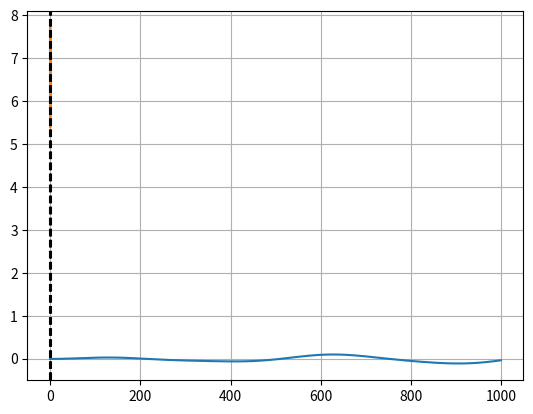
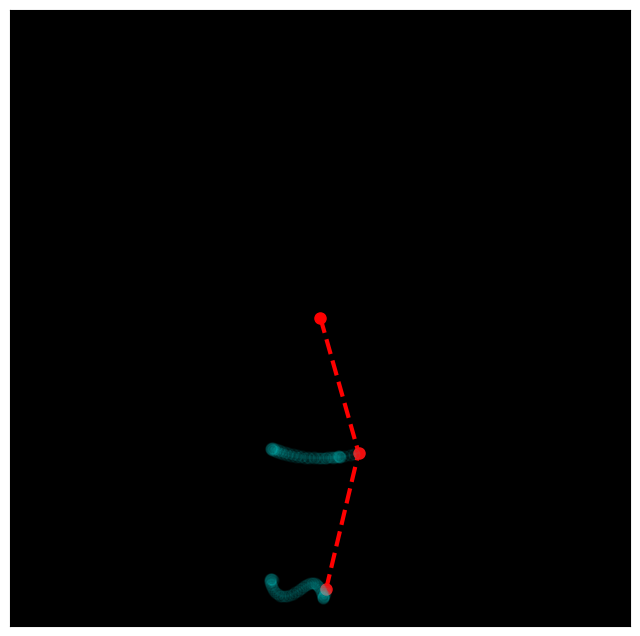

These figures' Python source, in order: (Note: this script raises an exception after producing the figures.)
# -*- coding: utf-8 -*-
""" Kelompok 12 - Intan Opialisti, Faris Haidar, dan Nurlaila Sari - Simulasi Bandul Animasi

Automatically generated by Colaboratory.

Original file is located at
    https://colab.research.google.com/drive/1GK4XfsXQL0AZzjZrn4seHD9EOb8ukibJ
"""

import numpy as np #Library phython yang digunakan untuk bekerja dengan array dan juga bekerja dalam domain aljabar linier, transformasi fourier, dan matriks
import sympy as smp #Library phyton open source yang digunakan untuk matematika simbolis
from scipy.integrate import odeint #Scipy adalah suatu modul untuk melakukan beberapa perhitungan scienctfic dengan aplikasi phyton
import matplotlib.pyplot as plt #Untuk memunculkan grafik
from matplotlib import animation #Untuk memunculkan animasi
from mpl_toolkits.mplot3d import Axes3D #Metode yang diperlukan untuk membuat plot permukaan 3D dengan phyton
from matplotlib.animation import PillowWriter #Grafik animasi pendulum yang bergerak dengan x,y nya

#Tentukan variabel yang diperlukan untuk sympy
t, m, g, L1, L2, w, C, alph, beta = smp.symbols(r't m g L_1, L_2 \omega C \alpha \beta') 

#Mendefinisikan theta1(t), theta2(t), dan menyatakan mereka fungsi waktu. Dapatkan juga turunan pertama dan kedua mereka.
the1, the2, =  smp.symbols(r'\theta_1, \theta_2 ', cls=smp.Function)
the1 = the1(t)
the1_d = smp.diff(the1, t)
the1_dd = smp.diff(the1_d, t)
the2 = the2(t)
the2_d = smp.diff(the2, t)
the2_dd = smp.diff(smp.diff(the2, t), t) 

#Menyatakan x1(theta1),y1(theta1),dan x2(theta1, theta2), y2(theta1, theta2)
x1, y1, x2, y2 = smp.symbols('x_1, y_1, x_2, y_2', cls=smp.Function) 
x1= x1(t, the1)
y1= y1(t, the1)
x2= x2(t, the1, the2)
y2= y2(t, the1, the2)

#Dimasukkan ke dalam bentuk fungsional spesifik dari x1,y1,x2,y2
x1 = smp.cos(w*t)+L1*smp.sin(the1)
y1 = -L1*smp.cos(the1)
x2 = smp.cos(w*t)+L1*smp.sin(the1) + L2*smp.sin(the2)
y2 = -L1*smp.cos(the1) -L2*smp.cos(the2)

#Tentukan fungsi numerik untuk vx1,vy1,vx2,vy2
smp.diff(x1, t) 

vx1_f = smp.lambdify((t,w,L1,L2,the1,the2,the1_d,the2_d), smp.diff(x1, t))
vx2_f = smp.lambdify((t,w,L1,L2,the1,the2,the1_d,the2_d), smp.diff(x2, t))
vy1_f = smp.lambdify((t,w,L1,L2,the1,the2,the1_d,the2_d), smp.diff(y1, t))
vy2_f = smp.lambdify((t,w,L1,L2,the1,the2,the1_d,the2_d), smp.diff(y2, t))

#Definisikan energi kinetik, energi potensial, dan Lagrangian
T = 1/2 * (smp.diff(x1, t)**2 + smp.diff(y1, t)**2) + \
    1/2 * m  *(smp.diff(x2, t)**2 + + smp.diff(y2, t)**2) #Rumus Energi Kinetik
V = g*y1 + m*g*y2 #Rumus Energi Potensial
L = T-V #Persamaan fungsi lagrange

#Selesaikan Persamaan Lagrange
LE1 = smp.diff(L, the1) - smp.diff(smp.diff(L, the1_d), t)
LE1 = LE1.simplify()

LE2 = smp.diff(L, the2) - smp.diff(smp.diff(L, the2_d), t)
LE2 = LE2.simplify()

LE1

LE2

#Karena keduanya sama dengan nol dan linier dalam hal dt^2 theta1 dan dt^2 theta2, kita bisa menyelesaikan semuanya dalam hal dt^2 theta1 dan dt^2 theta2 (ini memberi kita dua ODE urutan kedua yang digabungkan)
sols = smp.solve([LE1, LE2], (the1_dd, the2_dd),
                simplify=False, rational=False)

sols[the1_dd] #d^2 / dt^2 theta_1

#Bisakah kita menemukan frekuensi mengemudi yang menghasilkan resonansi. Untuk kesederhanaan:
#Asumsikan pendekatan sudut kecil untuk theta1 dan theta2
#Menganggap theta1 dan theta2 memiliki solusi theta1(t) = C cos(omega t) dan theta2(t) = C alpha cos(omega t)
LE1

a = LE1.subs([(smp.sin(the1-the2), the1-the2),
         (smp.cos(the1-the2), 1),
         (smp.cos(the1), 1),
         (smp.sin(the1), the1),
         (the1, C*smp.cos(w*t)),
         (the2, C*alph*smp.cos(w*t)),
         (m, 1),
         (L2, L1),
         ]).doit().series(C, 0, 2).removeO().simplify()
b = LE2.subs([(smp.sin(the1-the2), the1-the2),
         (smp.cos(the1-the2), 1),
         (smp.cos(the1), 1),
         (smp.cos(the2), 1),
         (smp.sin(the1), the1),
         (smp.sin(the2), the2), 
         (the1, C*smp.cos(w*t)),
         (the2, C*alph*smp.cos(w*t)),
         (m, 1),
         (L2, L1),
         ]).doit().series(C, 0, 2).removeO().simplify()
yeet = smp.solve([a.args[1], b.args[2]], (w, alph))
yeet[2][0]

#Sekarang atur bheta =  CL1 dan mengambil batas sebagai Bheta Menuju Tak Hingga.
yeet[0][0]

smp.limit(yeet[1][0].subs(C, beta/L1).simplify(), beta, smp.oo)

#Tentukan persamaan untuk masing masing dari theta (theta1, theta2)
dz1dt_f = smp.lambdify((t, m, g, w, L1, L2, the1, the2, the1_d, the2_d), sols[the1_dd])
dthe1dt_f = smp.lambdify(the1_d, the1_d)

dz2dt_f = smp.lambdify((t, m, g, w, L1, L2, the1, the2, the1_d, the2_d), sols[the2_dd])
dthe2dt_f = smp.lambdify(the2_d, the2_d)

#Tentukan sistem ODE untuk python
def dSdt(S, t):
    the1, z1, the2, z2 = S
    return [
        dthe1dt_f(z1),
        dz1dt_f(t, m, g, w, L1, L2, the1, the2, z1, z2),
        dthe2dt_f(z2),
        dz2dt_f(t, m, g, w, L1, L2, the1, the2, z1, z2),
    ]

#Beberapa nilai numerik untuk mendapatkan solusi
t = np.linspace(0, 20, 1000)
g = 9.81
m=1
L1 = 20
L2 = 20
w = np.sqrt(g/L1)
ans = odeint(dSdt, y0=[0, 0, 0, 0], t=t)

#Plot theta1(t)
plt.plot(ans.T[0])

#Fungsi yang menghitung energi kinetik rata-rata (dengan asumsi m=1 ) dari sistem
#di mana v's dihitung dengan memecahkan ODE untuk sejumlah titik waktu untuk nilai tertentu omega
def get_energy(w):
    t = np.linspace(0, 100, 2000)
    ans = odeint(dSdt, y0=[0.1, 0.1, 0, 0], t=t)
    vx1 = vx1_f(t,w,L1,L2,ans.T[0],ans.T[2],ans.T[1],ans.T[3])
    vx2 = vx2_f(t,w,L1,L2,ans.T[0],ans.T[2],ans.T[1],ans.T[3])
    vy1 = vy1_f(t,w,L1,L2,ans.T[0],ans.T[2],ans.T[1],ans.T[3])
    vy2 = vy2_f(t,w,L1,L2,ans.T[0],ans.T[2],ans.T[1],ans.T[3])
    E = 1/2 * np.mean(vx1**2+vx2**2+vy1**2+vy2**2)
    return E

#didapatkan omega's dan E(Omega)
ws = np.linspace(0.4, 1.3, 100)
Es = np.vectorize(get_energy)(ws) 

#Plot energi kinetik sistem untuk nilai yang berbeda dari omega
plt.plot(ws, Es)
plt.axvline(1.84775*np.sqrt(g/L1), c='k', ls='--')
plt.axvline(0.76536*np.sqrt(g/L1), c='k', ls='--')
# Tautochrone
#plt.axvline(np.sqrt(np.pi*g**(-1/2)), c='k', ls='--')
plt.grid()

#Pecahkan ODE untuk nilai tertentu dari omega agar kami dapat menemukan solusinya. Juga tentukan fungsi yang dibutuhkan dan mengembalikan yang sesuai dan nilai asal, bob pertama, dan bob kedua.
t = np.linspace(0, 200, 20000)
g = 9.81
m=1
L1 = 20
L2 = 20
w = ws[ws>1][np.argmax(Es[ws>1])]
ans = odeint(dSdt, y0=[0.1, 0.1, 0, 0], t=t)

def get_x0y0x1y1x2y2(t, the1, the2, L1, L2):
    return (np.cos(w*t),
            0*t,
            np.cos(w*t) + L1*np.sin(the1),
            -L1*np.cos(the1),
            np.cos(w*t) + L1*np.sin(the1) + L2*np.sin(the2),
            -L1*np.cos(the1) - L2*np.cos(the2),
    )

x0, y0, x1, y1, x2, y2 = get_x0y0x1y1x2y2(t, ans.T[0], ans.T[2], L1, L2)

#Membuat animasi
def animate(i):
    ln1.set_data([x0[::10][i], x1[::10][i], x2[::10][i]], [y0[::10][i], y1[::10][i], y2[::10][i]])
    trail1 = 50            # length of motion trail of weight 1 
    trail2 = 50            # length of motion trail of weight 2
    ln2.set_data(x1[::10][i:max(1,i-trail1):-1], y1[::10][i:max(1,i-trail1):-1])   # marker + line of first weight
    ln3.set_data(x2[::10][i:max(1,i-trail2):-1], y2[::10][i:max(1,i-trail2):-1])   # marker + line of the second weight
    
fig, ax = plt.subplots(1,1, figsize=(8,8))
ax.set_facecolor('k')
ax.get_xaxis().set_ticks([])    # enable this to hide x axis ticks
ax.get_yaxis().set_ticks([])    # enable this to hide y axis ticks
ln1, = plt.plot([], [], 'ro--', lw=3, markersize=8)
ln2, = ax.plot([], [], 'ro-',markersize = 8, alpha=0.05, color='cyan')   # line for Earth
ln3, = ax.plot([], [], 'ro-',markersize = 8,alpha=0.05, color='cyan')
ax.set_ylim(-44,44)
ax.set_xlim(-44,44)
ani = animation.FuncAnimation(fig, animate, frames=2000, interval=50)
ani.save('pen.gif',writer='pillow',fps=50)
